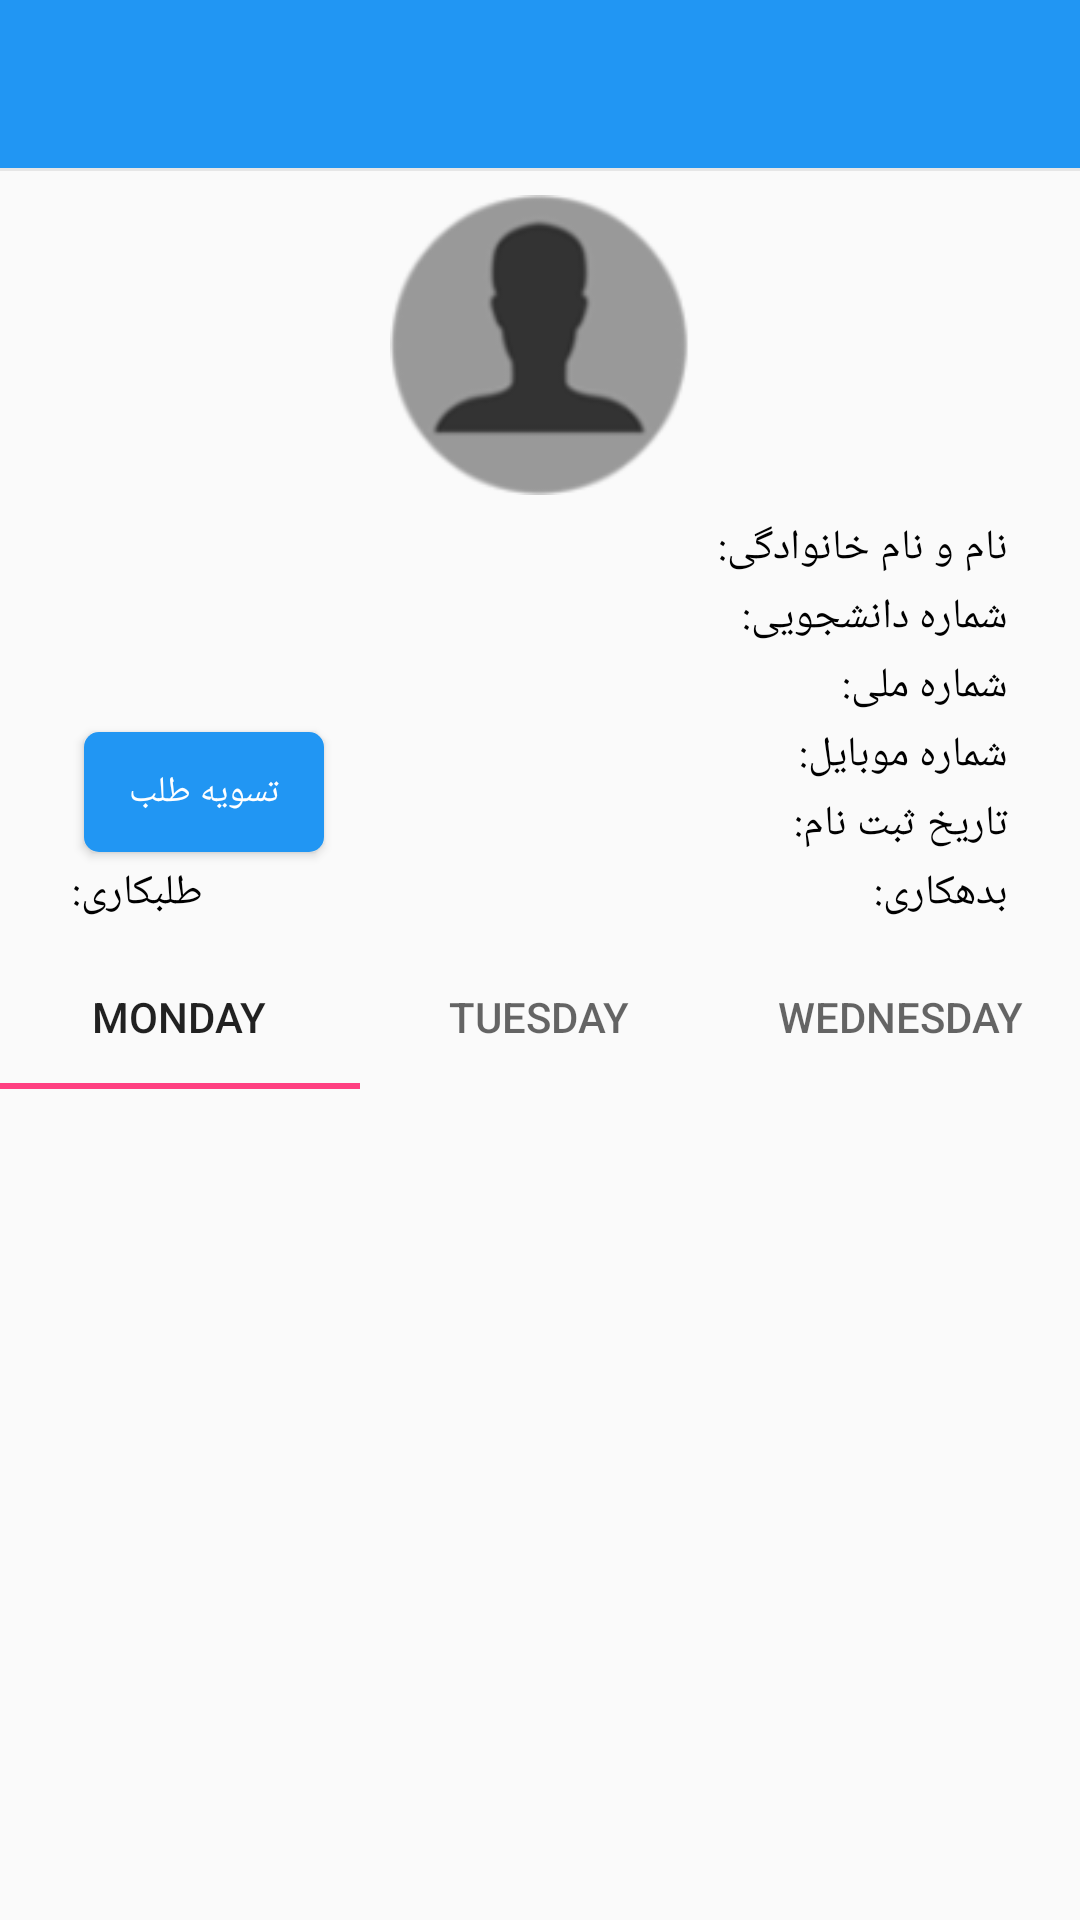

Produce the Android XML layout that renders to this screen, including the resource entries it uses.
<!-- AndroidManifest.xml: activity theme AppTheme.NoActionBar -->
<!-- res/layout/activity_student_detail.xml -->
<?xml version="1.0" encoding="utf-8"?>
<androidx.constraintlayout.widget.ConstraintLayout xmlns:android="http://schemas.android.com/apk/res/android"
    xmlns:app="http://schemas.android.com/apk/res-auto"
    xmlns:tools="http://schemas.android.com/tools"
    android:layout_width="match_parent"
    android:layout_height="match_parent"
    tools:context=".activity.StudentDetailActivity">

    <com.google.android.material.appbar.AppBarLayout
        android:id="@+id/appBarLayout"
        android:layout_width="match_parent"
        android:layout_height="wrap_content"
        android:theme="@style/AppTheme.AppBarOverlay"
        app:elevation="0dp"
        app:layout_constraintEnd_toEndOf="parent"
        app:layout_constraintStart_toStartOf="parent"
        app:layout_constraintTop_toTopOf="parent">

        <androidx.appcompat.widget.Toolbar
            android:id="@+id/detailToolbar"
            android:layout_width="match_parent"
            android:layout_height="?attr/actionBarSize"
            android:background="@color/colorPrimary"
            app:contentInsetStartWithNavigation="0dp"
            app:popupTheme="@style/ThemeOverlay.AppCompat.Light"
            app:theme="@style/Toolbar.Light" />

        <View
            android:layout_width="match_parent"
            android:layout_height="1dp"
            android:background="@color/grey_10" />

    </com.google.android.material.appbar.AppBarLayout>

    <com.google.android.material.tabs.TabLayout
        android:id="@+id/tlStudent"
        android:layout_width="0dp"
        android:layout_height="wrap_content"
        android:layout_marginTop="8dp"
        app:layout_constraintEnd_toEndOf="parent"
        app:layout_constraintStart_toStartOf="parent"
        app:layout_constraintTop_toBottomOf="@+id/tvStdDebt">

        <com.google.android.material.tabs.TabItem
            android:layout_width="wrap_content"
            android:layout_height="wrap_content"
            android:text="Monday" />

        <com.google.android.material.tabs.TabItem
            android:layout_width="wrap_content"
            android:layout_height="wrap_content"
            android:text="Tuesday" />

        <com.google.android.material.tabs.TabItem
            android:layout_width="wrap_content"
            android:layout_height="wrap_content"
            android:text="Wednesday" />
    </com.google.android.material.tabs.TabLayout>

    <androidx.viewpager.widget.ViewPager
        android:id="@+id/vpStudent"
        android:layout_width="0dp"
        android:layout_height="0dp"
        app:layout_constraintBottom_toBottomOf="parent"
        app:layout_constraintEnd_toEndOf="parent"
        app:layout_constraintStart_toStartOf="parent"
        app:layout_constraintTop_toBottomOf="@+id/tlStudent" />

    <ImageView
        android:id="@+id/ivStdImage"
        android:layout_width="100dp"
        android:layout_height="100dp"
        android:layout_marginTop="8dp"
        android:src="@drawable/personnoimage"
        app:layout_constraintEnd_toEndOf="parent"
        app:layout_constraintStart_toStartOf="parent"
        app:layout_constraintTop_toBottomOf="@id/appBarLayout" />

    <TextView
        android:id="@+id/tvStdFullName"
        android:layout_width="wrap_content"
        android:layout_height="wrap_content"
        android:layout_marginTop="8dp"
        android:layout_marginEnd="24dp"
        android:text="@string/std_detail_name"
        android:textColor="@android:color/black"
        android:textSize="14sp"
        app:layout_constraintEnd_toEndOf="parent"
        app:layout_constraintTop_toBottomOf="@+id/ivStdImage" />

    <TextView
        android:id="@+id/tvStdPId"
        android:layout_width="wrap_content"
        android:layout_height="wrap_content"
        android:layout_marginTop="4dp"
        android:text="@string/std_detail_pid"
        android:textColor="@android:color/black"
        android:textSize="14sp"
        app:layout_constraintEnd_toEndOf="@+id/tvStdFullName"
        app:layout_constraintTop_toBottomOf="@+id/tvStdFullName" />

    <TextView
        android:id="@+id/tvStdNatId"
        android:layout_width="wrap_content"
        android:layout_height="wrap_content"
        android:layout_marginTop="4dp"
        android:text="@string/std_detail_nat_id"
        android:textColor="@android:color/black"
        android:textSize="14sp"
        app:layout_constraintEnd_toEndOf="@+id/tvStdPId"
        app:layout_constraintTop_toBottomOf="@+id/tvStdPId" />

    <TextView
        android:id="@+id/tvStdPhone"
        android:layout_width="wrap_content"
        android:layout_height="wrap_content"
        android:layout_marginTop="4dp"
        android:text="@string/std_detail_phone"
        android:textColor="@android:color/black"
        android:textSize="14sp"
        app:layout_constraintEnd_toEndOf="@+id/tvStdNatId"
        app:layout_constraintTop_toBottomOf="@+id/tvStdNatId" />

    <TextView
        android:id="@+id/tvStdDebt"
        android:layout_width="wrap_content"
        android:layout_height="wrap_content"
        android:layout_marginTop="4dp"
        android:text="@string/std_detail_debt"
        android:textColor="@android:color/black"
        android:textSize="14sp"
        app:layout_constraintEnd_toEndOf="@+id/tvStdPhone"
        app:layout_constraintTop_toBottomOf="@+id/tvStdDate" />

    <TextView
        android:id="@+id/tvStdCredit"
        android:layout_width="wrap_content"
        android:layout_height="wrap_content"
        android:layout_marginStart="24dp"
        android:text="@string/std_detail_credit"
        android:textColor="@android:color/black"
        android:textSize="14sp"
        app:layout_constraintStart_toStartOf="parent"
        app:layout_constraintTop_toTopOf="@+id/tvStdDebt" />

    <TextView
        android:id="@+id/tvStdDate"
        android:layout_width="wrap_content"
        android:layout_height="wrap_content"
        android:layout_marginTop="4dp"
        android:text="@string/std_detail_date"
        android:textColor="@android:color/black"
        android:textSize="14sp"
        app:layout_constraintEnd_toEndOf="@+id/tvStdPhone"
        app:layout_constraintTop_toBottomOf="@+id/tvStdPhone" />

    <Button
        android:id="@+id/btnClearCredit"
        android:layout_width="wrap_content"
        android:layout_height="wrap_content"
        android:background="@drawable/btn_purple_a400"
        android:enabled="true"
        android:text="تسویه طلب"
        android:textColor="@color/white"
        android:textSize="12sp"
        app:layout_constraintBottom_toTopOf="@+id/tvStdCredit"
        app:layout_constraintStart_toStartOf="@+id/tvStdCredit" />

</androidx.constraintlayout.widget.ConstraintLayout>
<!-- resources referenced by this layout -->
<resources>
  <color name="colorPrimary">#2196F3</color>
  <color name="grey_10">#e6e6e6</color>
  <color name="white">#ffffff</color>
  <!-- drawable btn_purple_a400: vector/xml drawable (drawable, 2458 chars, omitted) -->
  <!-- drawable personnoimage: png bitmap (drawable, 48701 bytes) -->
  <string name="std_detail_credit">طلبکاری:</string>
  <string name="std_detail_date">تاریخ ثبت نام:</string>
  <string name="std_detail_debt">بدهکاری:</string>
  <string name="std_detail_name">نام و نام خانوادگی:</string>
  <string name="std_detail_nat_id">شماره ملی:</string>
  <string name="std_detail_phone">شماره موبایل:</string>
  <string name="std_detail_pid">شماره دانشجویی:</string>
  <style name="AppTheme.AppBarOverlay" parent="ThemeOverlay.AppCompat.Dark.ActionBar" />
  <style name="Toolbar.Light" parent="@style/AppTheme">
          <item name="colorControlNormal">@color/white</item>
          <item name="android:fontFamily">@font/estedadlight</item>
          <item name="android:textColorPrimary">@color/white</item>
          <item name="android:textColorSecondary">@color/white</item>
      </style>
  <style name="AppTheme.NoActionBar">
          <item name="windowActionBar">false</item>
          <item name="windowNoTitle">true</item>
      </style>
  <style name="AppTheme" parent="Theme.AppCompat.Light.DarkActionBar">
          
          <item name="android:typeface">sans</item>
          <item name="colorPrimary">@color/colorPrimary</item>
          <item name="colorPrimaryDark">@color/colorPrimaryDark</item>
          <item name="colorAccent">@color/colorAccent</item>
      </style>
  <color name="colorPrimaryDark">#1976D2</color>
  <color name="colorAccent">#FF4081</color>
</resources>
